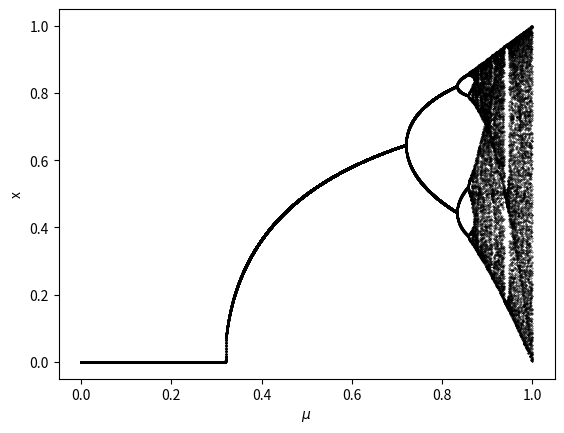

This figure's Python source:
import numpy as np
import matplotlib.pyplot as plt
from math import pi, sin
from tqdm import tqdm


def f(x_, mu_=0.5):
    return mu_ * sin(pi * x_)


def f2(x_, a=0.5):
    if x_ < 0.5:
        return 2 * a * x_
    else:
        return 2 * a * (1 - x_)


num_points = 1000
mu_array = []
x_array = []
for mu in tqdm(np.linspace(0, 1, num_points * 10)):
    x0 = 10 ** (-5)
    x = [x0]
    for _ in range(num_points):
        x0 = f(x0, mu_=mu)
        x.append(x0)
    final_slice = int(num_points / 100)
    mu_array += [mu] * final_slice
    x_array += x[-final_slice:]
plt.scatter(mu_array, x_array, c="black", s=0.1)
plt.ylabel("x")
plt.xlabel(r"$\mu$")
plt.savefig("bifurcation.png", dpi=500)
plt.show()
